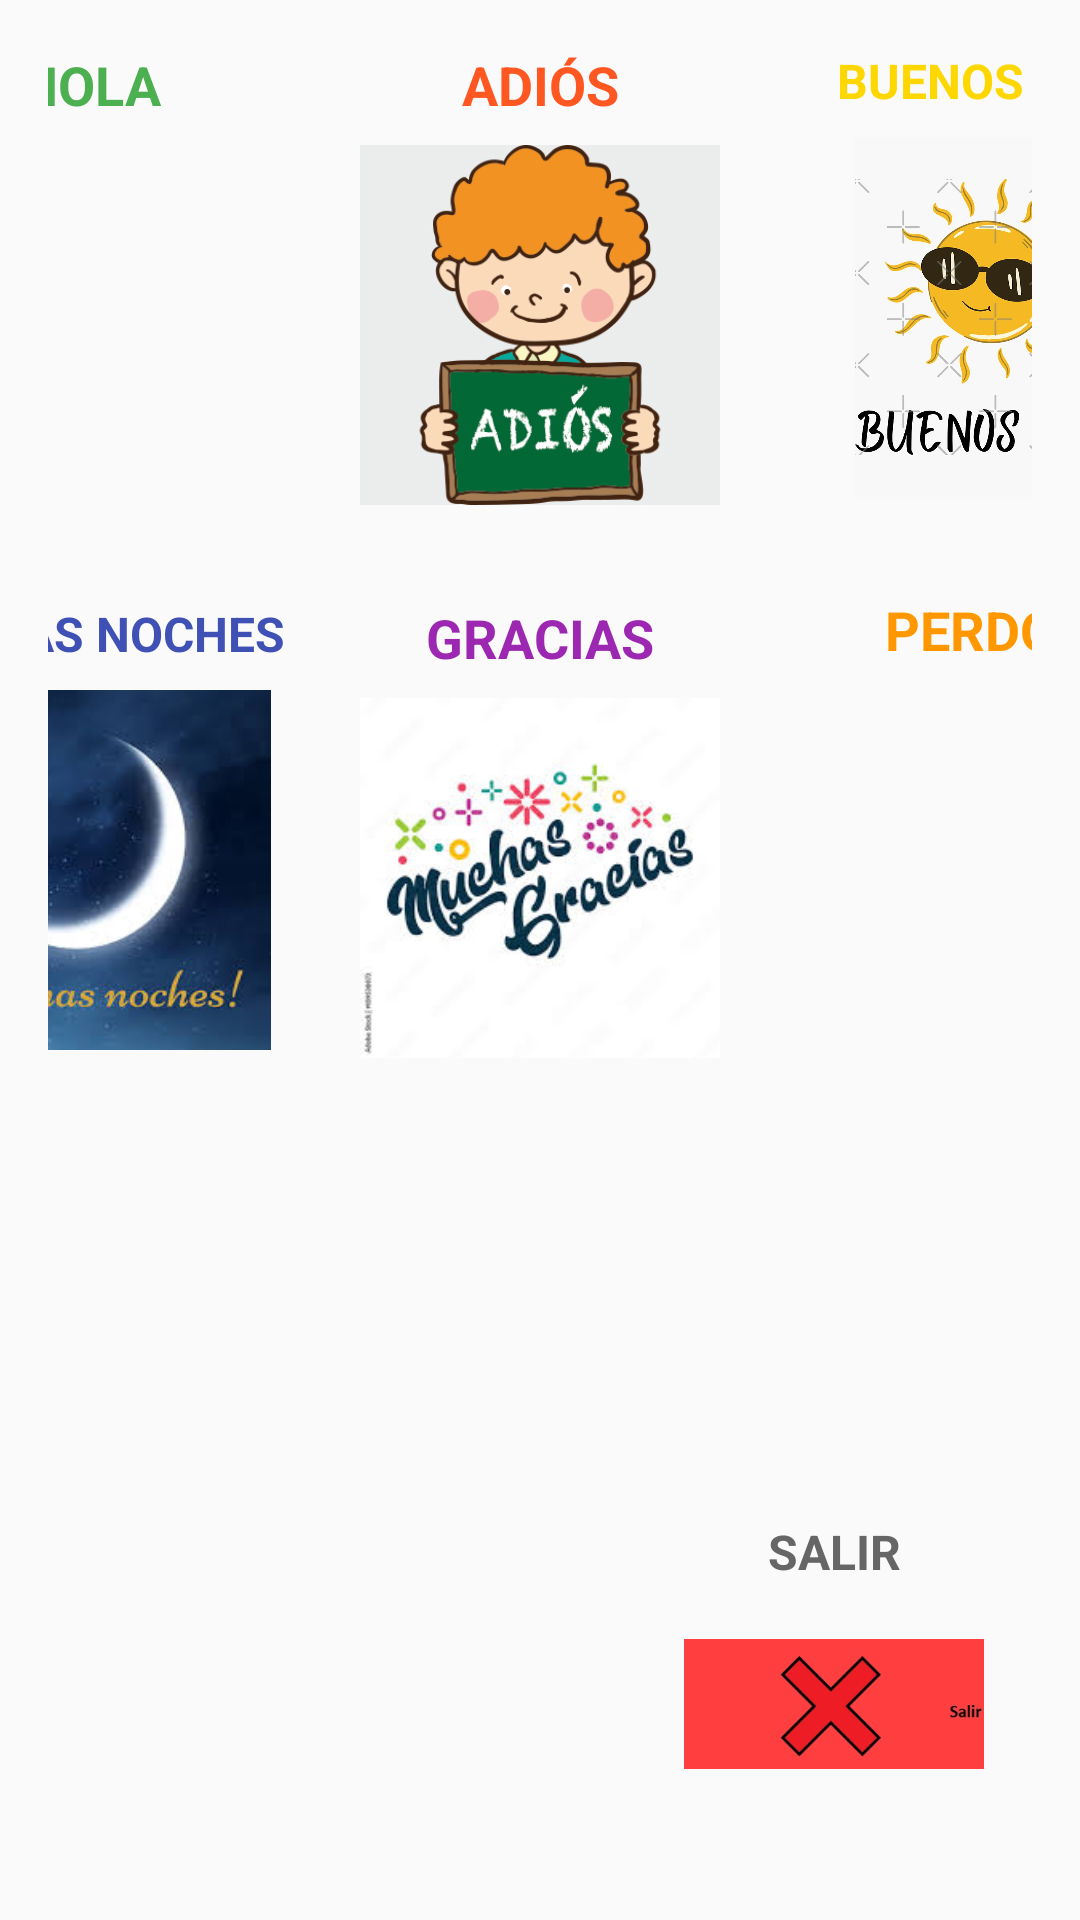

This screen was rendered from an Android layout file. Write that file and the resources it references.
<!-- AndroidManifest.xml: application theme Theme.SAACDobleVia -->
<!-- res/layout/saludos_screen.xml -->
<?xml version="1.0" encoding="utf-8"?>
<androidx.constraintlayout.widget.ConstraintLayout xmlns:android="http://schemas.android.com/apk/res/android"
    xmlns:app="http://schemas.android.com/apk/res-auto"
    xmlns:tools="http://schemas.android.com/tools"
    android:layout_width="match_parent"
    android:layout_height="match_parent"
    android:padding="16dp">

    
    <TextView
        android:id="@+id/txtHola"
        android:layout_width="wrap_content"
        android:layout_height="wrap_content"
        android:text="HOLA"
        android:textSize="18sp"
        android:textStyle="bold"
        android:textColor="#4CAF50"
        android:gravity="center"
        app:layout_constraintTop_toTopOf="parent"
        app:layout_constraintStart_toStartOf="@id/imgHola"
        app:layout_constraintEnd_toEndOf="@id/imgHola" />

    <ImageButton
        android:id="@+id/imgHola"
        android:layout_width="150dp"
        android:layout_height="120dp"
        android:layout_marginTop="8dp"
        android:background="@android:color/transparent"
        android:scaleType="fitCenter"
        android:src="@drawable/ic_hola"
        app:layout_constraintTop_toBottomOf="@id/txtHola"
        app:layout_constraintStart_toStartOf="parent"
        app:layout_constraintEnd_toStartOf="@id/imgAdios" />

    <TextView
        android:id="@+id/txtAdios"
        android:layout_width="wrap_content"
        android:layout_height="wrap_content"
        android:text="ADIÓS"
        android:textSize="18sp"
        android:textStyle="bold"
        android:textColor="#FF5722"
        android:gravity="center"
        app:layout_constraintTop_toTopOf="parent"
        app:layout_constraintStart_toStartOf="@id/imgAdios"
        app:layout_constraintEnd_toEndOf="@id/imgAdios" />

    <ImageButton
        android:id="@+id/imgAdios"
        android:layout_width="150dp"
        android:layout_height="120dp"
        android:layout_marginTop="8dp"
        android:background="@android:color/transparent"
        android:scaleType="fitCenter"
        android:src="@drawable/ic_adios"
        app:layout_constraintTop_toBottomOf="@id/txtAdios"
        app:layout_constraintStart_toEndOf="@id/imgHola"
        app:layout_constraintEnd_toStartOf="@id/imgBuenosDias" />

    <TextView
        android:id="@+id/txtBuenosDias"
        android:layout_width="wrap_content"
        android:layout_height="wrap_content"
        android:text="BUENOS DÍAS"
        android:textSize="16sp"
        android:textStyle="bold"
        android:textColor="#FFD700"
        android:gravity="center"
        app:layout_constraintTop_toTopOf="parent"
        app:layout_constraintStart_toStartOf="@id/imgBuenosDias"
        app:layout_constraintEnd_toEndOf="@id/imgBuenosDias" />

    <ImageButton
        android:id="@+id/imgBuenosDias"
        android:layout_width="150dp"
        android:layout_height="120dp"
        android:layout_marginTop="8dp"
        android:background="@android:color/transparent"
        android:scaleType="fitCenter"
        android:src="@drawable/ic_buenos_dias"
        app:layout_constraintTop_toBottomOf="@id/txtBuenosDias"
        app:layout_constraintStart_toEndOf="@id/imgAdios"
        app:layout_constraintEnd_toEndOf="parent" />

    
    <TextView
        android:id="@+id/txtBuenasNoches"
        android:layout_width="wrap_content"
        android:layout_height="wrap_content"
        android:text="BUENAS NOCHES"
        android:textSize="16sp"
        android:textStyle="bold"
        android:textColor="#3F51B5"
        android:gravity="center"
        app:layout_constraintTop_toBottomOf="@id/imgHola"
        app:layout_constraintStart_toStartOf="@id/imgBuenasNoches"
        app:layout_constraintEnd_toEndOf="@id/imgBuenasNoches"
        android:layout_marginTop="32dp" />

    <ImageButton
        android:id="@+id/imgBuenasNoches"
        android:layout_width="150dp"
        android:layout_height="120dp"
        android:layout_marginTop="8dp"
        android:background="@android:color/transparent"
        android:scaleType="fitCenter"
        android:src="@drawable/ic_buenas_noches"
        app:layout_constraintTop_toBottomOf="@id/txtBuenasNoches"
        app:layout_constraintStart_toStartOf="parent"
        app:layout_constraintEnd_toStartOf="@id/imgGracias" />

    <TextView
        android:id="@+id/txtGracias"
        android:layout_width="wrap_content"
        android:layout_height="wrap_content"
        android:text="GRACIAS"
        android:textSize="18sp"
        android:textStyle="bold"
        android:textColor="#9C27B0"
        android:gravity="center"
        app:layout_constraintTop_toBottomOf="@id/imgAdios"
        app:layout_constraintStart_toStartOf="@id/imgGracias"
        app:layout_constraintEnd_toEndOf="@id/imgGracias"
        android:layout_marginTop="32dp" />

    <ImageButton
        android:id="@+id/imgGracias"
        android:layout_width="150dp"
        android:layout_height="120dp"
        android:layout_marginTop="8dp"
        android:background="@android:color/transparent"
        android:scaleType="fitCenter"
        android:src="@drawable/ic_gracias"
        app:layout_constraintTop_toBottomOf="@id/txtGracias"
        app:layout_constraintStart_toEndOf="@id/imgBuenasNoches"
        app:layout_constraintEnd_toStartOf="@id/imgPerdon" />

    <TextView
        android:id="@+id/txtPerdon"
        android:layout_width="wrap_content"
        android:layout_height="wrap_content"
        android:text="PERDÓN"
        android:textSize="18sp"
        android:textStyle="bold"
        android:textColor="#FF9800"
        android:gravity="center"
        app:layout_constraintTop_toBottomOf="@id/imgBuenosDias"
        app:layout_constraintStart_toStartOf="@id/imgPerdon"
        app:layout_constraintEnd_toEndOf="@id/imgPerdon"
        android:layout_marginTop="32dp" />

    <ImageButton
        android:id="@+id/imgPerdon"
        android:layout_width="150dp"
        android:layout_height="120dp"
        android:layout_marginTop="8dp"
        android:background="@android:color/transparent"
        android:scaleType="fitCenter"
        android:src="@drawable/ic_perdon"
        app:layout_constraintTop_toBottomOf="@id/txtPerdon"
        app:layout_constraintStart_toEndOf="@id/imgGracias"
        app:layout_constraintEnd_toEndOf="parent" />

    
    <TextView
        android:id="@+id/txtSalir"
        android:layout_width="wrap_content"
        android:layout_height="wrap_content"
        android:text="SALIR"
        android:textSize="16sp"
        android:textStyle="bold"
        android:textColor="#666666"
        android:gravity="center"
        app:layout_constraintBottom_toTopOf="@id/imgSalirBtn"
        app:layout_constraintStart_toStartOf="@id/imgSalirBtn"
        app:layout_constraintEnd_toEndOf="@id/imgSalirBtn" />

    <ImageButton
        android:id="@+id/imgSalirBtn"
        android:layout_width="100dp"
        android:layout_height="80dp"
        android:layout_marginTop="8dp"
        android:background="@android:color/transparent"
        android:scaleType="fitCenter"
        android:src="@drawable/ic_salir_foto"
        app:layout_constraintBottom_toBottomOf="parent"
        app:layout_constraintEnd_toEndOf="parent"
        android:layout_marginBottom="16dp"
        android:layout_marginEnd="16dp" />

</androidx.constraintlayout.widget.ConstraintLayout>
<!-- resources referenced by this layout -->
<resources>
  <!-- drawable ic_adios: png bitmap (drawable, 45163 bytes) -->
  <!-- drawable ic_buenas_noches: png bitmap (drawable, 7329 bytes) -->
  <!-- drawable ic_buenos_dias: png bitmap (drawable, 79803 bytes) -->
  <!-- drawable ic_gracias: png bitmap (drawable, 9367 bytes) -->
  <!-- drawable ic_salir_foto: png bitmap (drawable, 30632 bytes) -->
  <style name="Theme.SAACDobleVia" parent="android:Theme.Material.Light.NoActionBar" />
</resources>
